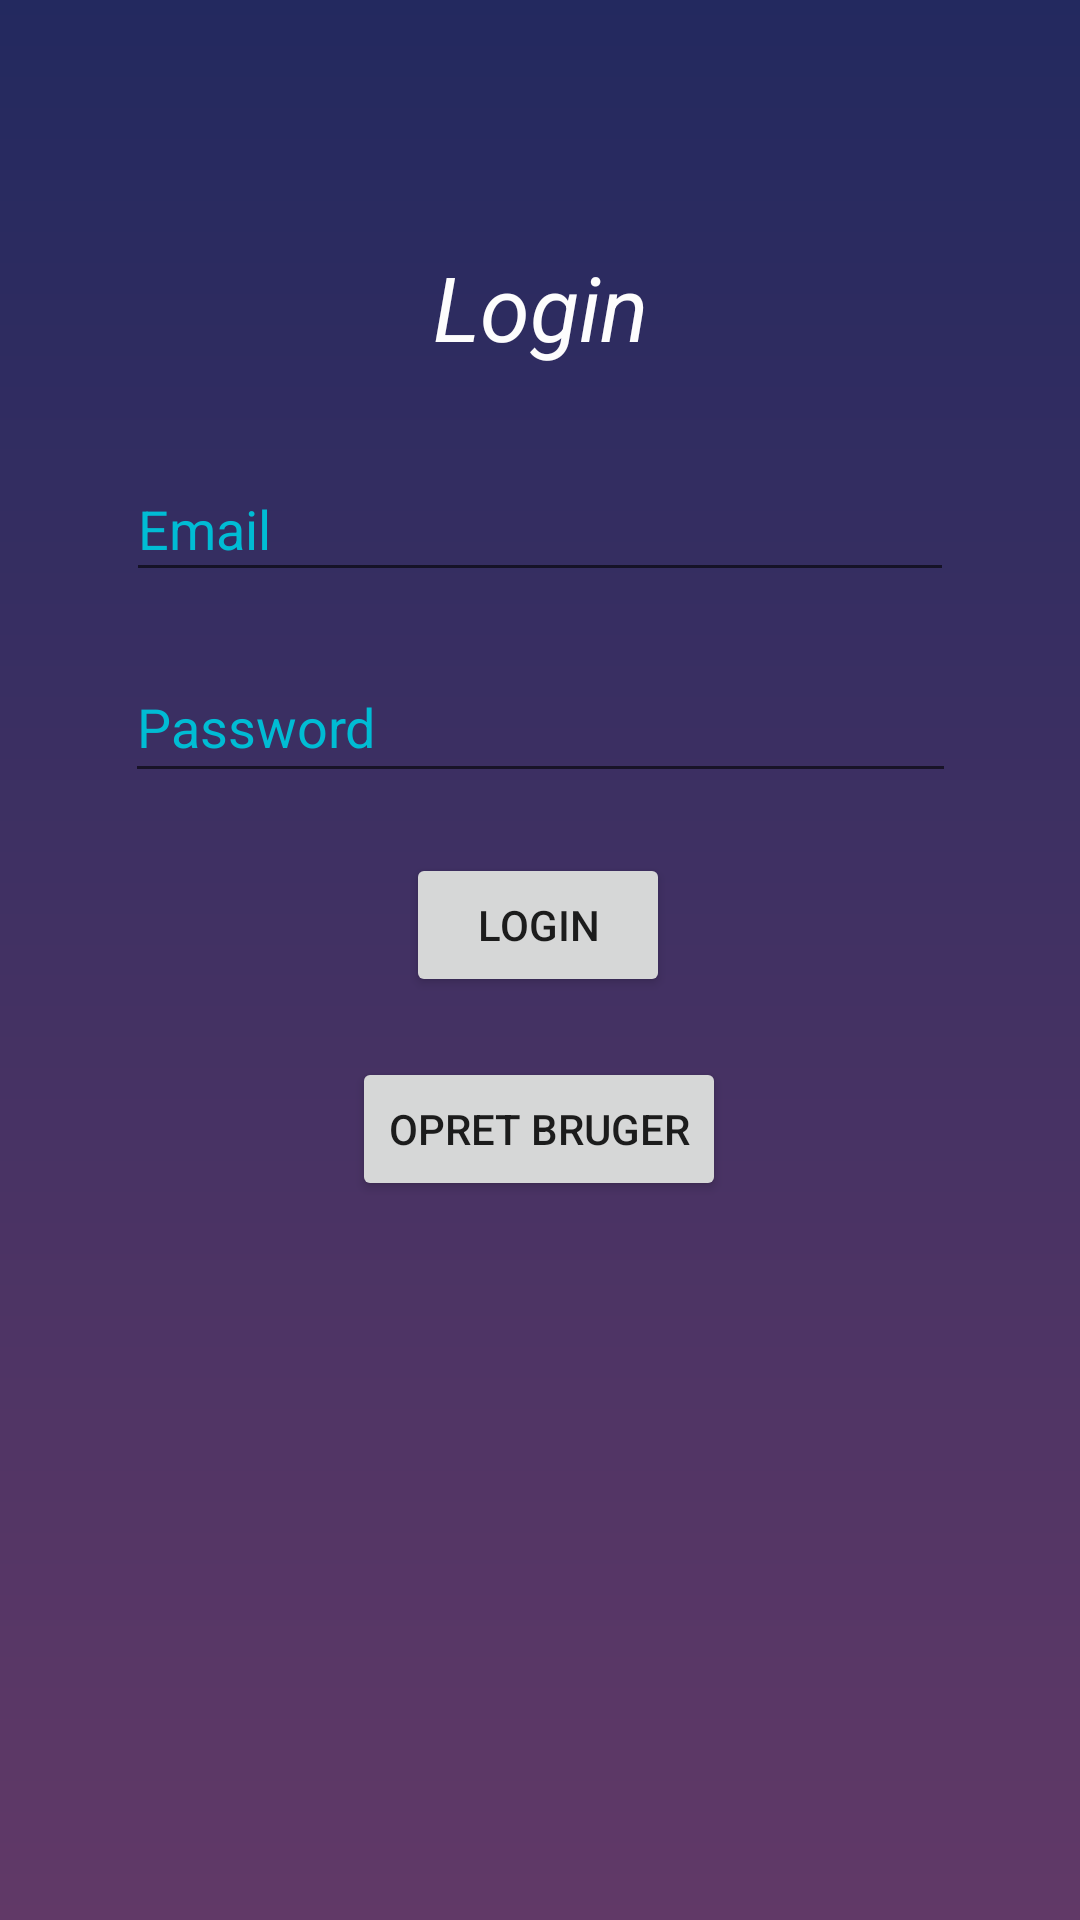

The Android layout XML behind this screen, and the referenced resources:
<!-- AndroidManifest.xml: application theme AppTheme -->
<!-- res/layout/activity_login.xml -->
<?xml version="1.0" encoding="utf-8"?>
<androidx.constraintlayout.widget.ConstraintLayout xmlns:android="http://schemas.android.com/apk/res/android"
    xmlns:app="http://schemas.android.com/apk/res-auto"
    xmlns:tools="http://schemas.android.com/tools"
    android:layout_width="match_parent"
    android:layout_height="match_parent"
    android:background="@drawable/gradientbackbluepruple">

    <TextView
        android:id="@+id/textView3"
        android:layout_width="wrap_content"
        android:layout_height="wrap_content"
        android:layout_marginTop="82dp"
        android:text="Login"
        android:textColor="#FDFDFD"
        android:textSize="30sp"
        android:textStyle="italic"
        app:layout_constraintEnd_toEndOf="parent"
        app:layout_constraintStart_toStartOf="parent"
        app:layout_constraintTop_toTopOf="parent" />

    <EditText
        android:id="@+id/email"
        android:layout_width="276dp"
        android:layout_height="45dp"
        android:layout_marginTop="30dp"
        android:ems="10"
        android:hint="Email"
        android:inputType="textEmailAddress"
        android:textColor="#FFFFFF"
        android:textColorHint="#00BCD4"
        app:layout_constraintEnd_toEndOf="parent"
        app:layout_constraintStart_toStartOf="parent"
        app:layout_constraintTop_toBottomOf="@+id/textView3" />

    <EditText
        android:id="@+id/password"
        android:layout_width="277dp"
        android:layout_height="47dp"
        android:layout_marginTop="20dp"
        android:ems="10"
        android:hint="Password"
        android:inputType="textEmailAddress"
        android:password="true"
        android:textColor="#FFFFFF"
        android:textColorHint="#00BCD4"
        app:layout_constraintEnd_toEndOf="parent"
        app:layout_constraintHorizontal_bias="0.502"
        app:layout_constraintStart_toStartOf="parent"
        app:layout_constraintTop_toBottomOf="@+id/email" />

    <Button
        android:id="@+id/login"
        android:layout_width="wrap_content"
        android:layout_height="wrap_content"
        android:layout_marginTop="20dp"
        android:text="Login"
        app:layout_constraintEnd_toEndOf="parent"
        app:layout_constraintHorizontal_bias="0.498"
        app:layout_constraintStart_toStartOf="parent"
        app:layout_constraintTop_toBottomOf="@+id/password" />

    <Button
        android:id="@+id/create"
        android:layout_width="wrap_content"
        android:layout_height="wrap_content"
        android:layout_marginTop="20dp"
        android:text="Opret Bruger"
        app:layout_constraintBottom_toBottomOf="parent"
        app:layout_constraintEnd_toEndOf="parent"
        app:layout_constraintHorizontal_bias="0.498"
        app:layout_constraintStart_toStartOf="parent"
        app:layout_constraintTop_toBottomOf="@+id/login"
        app:layout_constraintVertical_bias="0.0" />
</androidx.constraintlayout.widget.ConstraintLayout>
<!-- resources referenced by this layout -->
<resources>
  <!-- drawable gradientbackbluepruple (drawable) -->
  <?xml version="1.0" encoding="utf-8"?>
  <shape xmlns:android="http://schemas.android.com/apk/res/android">
      <gradient
          android:type="linear"
          android:angle="270"
          android:startColor="#23295F"
          android:endColor="#613967"  />
  
  </shape>
  <style name="AppTheme" parent="Theme.AppCompat.Light.NoActionBar">
          
          <item name="colorPrimary">@color/colorPrimary</item>
          <item name="colorPrimaryDark">@color/colorPrimaryDark</item>
          <item name="colorAccent">@color/colorAccent</item>
      </style>
  <color name="colorPrimary">#6200EE</color>
  <color name="colorPrimaryDark">#3700B3</color>
  <color name="colorAccent">#03DAC5</color>
</resources>
